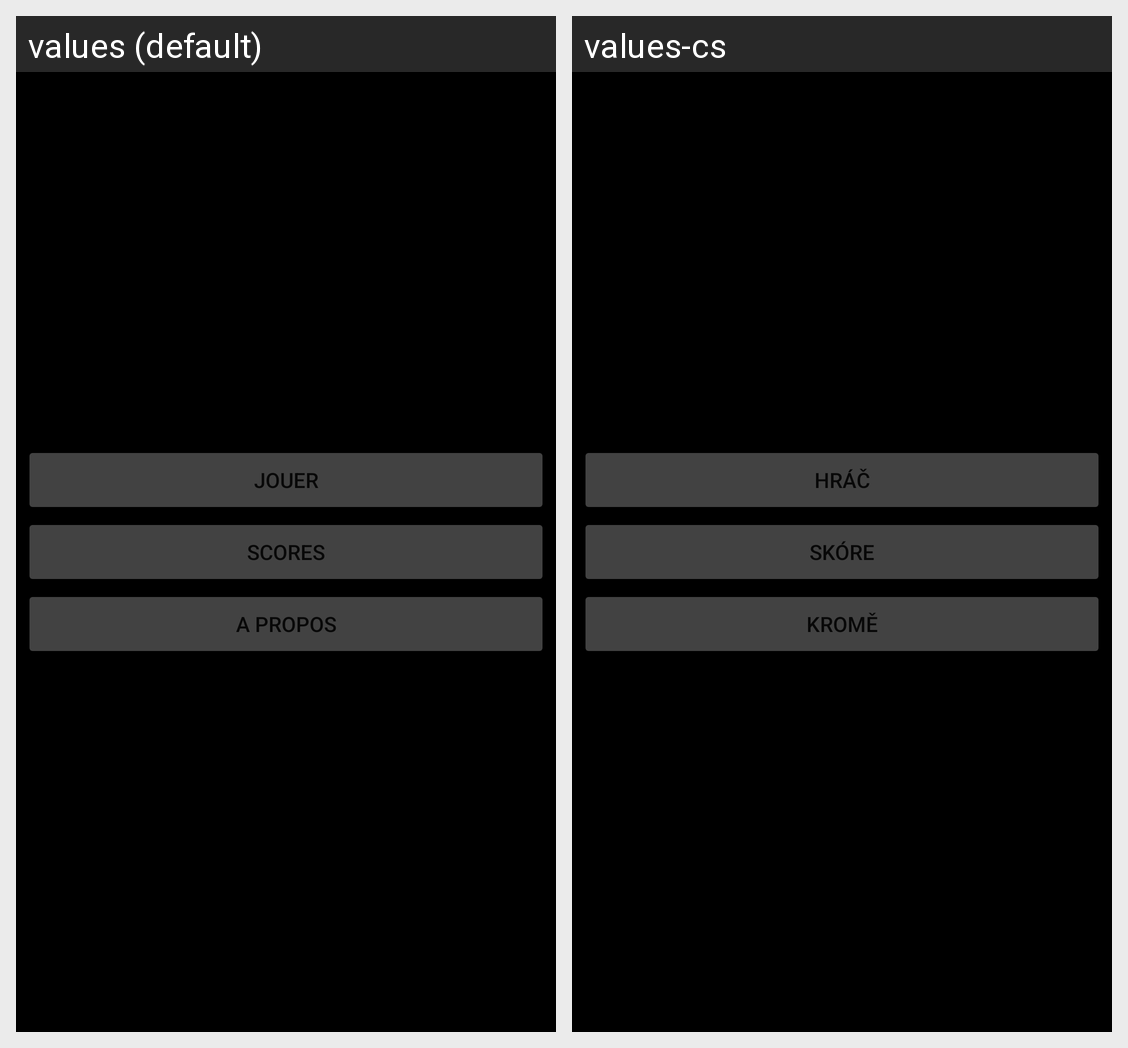

The Android screen above is rendered under two locales of the same app. Produce the string resources it draws, with the default and per-locale values.
Android screen res/layout/activity_main.xml rendered under 2 locales, left to right: values (default), values-cs. Device: Nexus 5 (rendered at 1080×1920; each locale shown at half size, 540×960, under a caption strip naming it); theme Theme.Calculassion.
Strings drawn on this screen, with the default value and each locale's value (text and hints the layout hard-codes, and strings that could not be matched under every locale, appear in the picture but are not listed):

Play
  values: Jouer
  values-cs: Hráč

scores
  values: Scores
  values-cs: Skóre

a_propos
  values: A propos
  values-cs: Kromě
